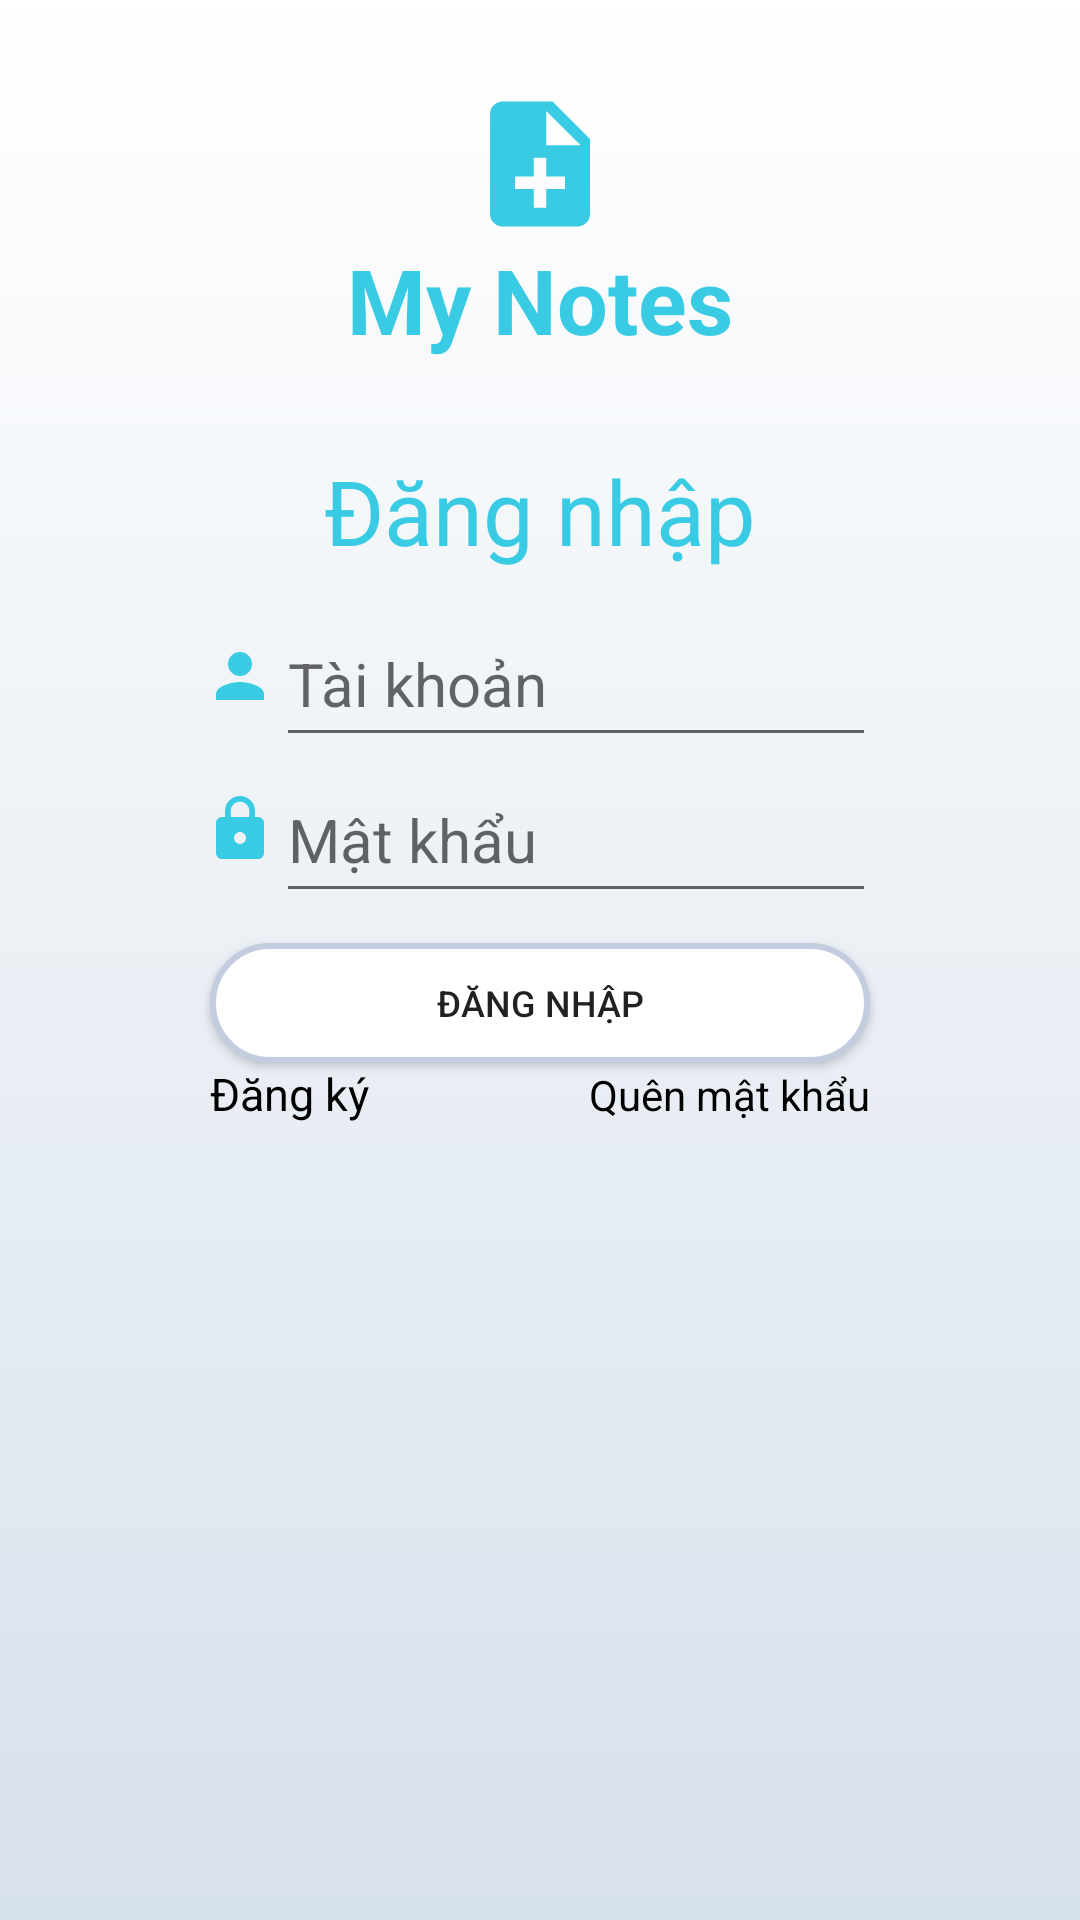

Layout XML and referenced resources for this Android screen:
<!-- AndroidManifest.xml: application theme Theme.TodoApp -->
<!-- res/layout/activity_login.xml -->
<LinearLayout xmlns:android="http://schemas.android.com/apk/res/android"
xmlns:tools="http://schemas.android.com/tools"
android:layout_width="match_parent"
android:layout_height="match_parent"
tools:context=".Login_activity"
android:orientation="vertical"
android:background="@drawable/gradient">
<LinearLayout
    android:layout_width="match_parent"
    android:layout_height="150dp"
    android:orientation="vertical"
    android:gravity="center">

    <ImageView
        android:layout_width="50dp"
        android:layout_height="50dp"
        android:src="@drawable/ic_baseline_note_add_24" />
    <TextView
        android:layout_width="wrap_content"
        android:layout_height="wrap_content"
        android:text="My Notes"
        android:textStyle="bold"
        android:textColor="#39cbe4"
        android:textSize="30sp"
        android:gravity="center"/>

</LinearLayout>
<TextView
    android:layout_width="match_parent"
    android:layout_height="wrap_content"
    android:text="Đăng nhập"
    android:textSize="30sp"
    android:gravity="center"
    android:textColor="#39cbe4"
    android:layout_marginBottom="10dip"/>
<LinearLayout
    android:layout_width="match_parent"
    android:layout_height="match_parent"
    android:orientation="vertical"
    android:gravity="top|center">
    <LinearLayout
        android:layout_width="wrap_content"
        android:layout_height="wrap_content"
        android:orientation="horizontal">
        <ImageView
            android:layout_width="wrap_content"
            android:layout_height="wrap_content"
            android:src="@drawable/ic_baseline_person_24"
            android:layout_gravity="center"
            android:layout_marginBottom="1dp"/>
        <EditText
            android:id="@+id/Login_TK"
            android:layout_width="200dip"
            android:layout_height="52dp"
            android:hint="Tài khoản"
            android:textSize="20sp"
            android:layout_gravity="center"
            android:maxLines="1"
            android:maxLength="20"/>

    </LinearLayout>
    <LinearLayout
        android:layout_width="wrap_content"
        android:layout_height="wrap_content"
        android:orientation="horizontal">
        <ImageView
            android:layout_width="wrap_content"
            android:layout_height="wrap_content"
            android:src="@drawable/ic_baseline_lock_24"
            android:layout_gravity="center"
            android:layout_marginBottom="2dp"/>
        <EditText
            android:id="@+id/Login_MK"
            android:layout_width="200dip"
            android:layout_height="52dp"
            android:hint="Mật khẩu"
            android:maxLength="20"
            android:maxLines="1"
            android:inputType="textPassword"
            android:textSize="20sp" />

    </LinearLayout>
    <Button
        android:id="@+id/LoginBtn"
        android:layout_width="220dip"
        android:layout_height="40dip"
        android:textSize="12sp"
        android:layout_marginTop="10dp"
        android:text="Đăng nhập"
        android:background="@drawable/shape">
    </Button>
    <LinearLayout
        android:layout_width="220dip"
        android:layout_height="wrap_content"
        android:orientation="horizontal">
        <TextView
            android:id="@+id/RegisterId"
            android:layout_width="wrap_content"
            android:layout_height="wrap_content"
            android:text="Đăng ký"
            android:textColor="@color/black"
            android:textSize="15sp"/>
        <TextView
            android:id="@+id/ForgotPassId"
            android:layout_width="match_parent"
            android:layout_height="wrap_content"
            android:textColor="@color/black"
            android:text="Quên mật khẩu"
            android:gravity="right"/>
    </LinearLayout>
</LinearLayout>

</LinearLayout>
<!-- resources referenced by this layout -->
<resources>
  <color name="black">#FF000000</color>
  <!-- drawable gradient (drawable) -->
  <?xml version="1.0" encoding="utf-8"?>
  <selector xmlns:android="http://schemas.android.com/apk/res/android">
      <item>
          <shape>
              <gradient
                  android:angle="90"
                  android:startColor="#d7e1ec"
                  android:endColor="#ffffff"
                  android:type="linear" />
          </shape>
      </item>
  </selector>
  <!-- drawable ic_baseline_lock_24 (drawable) -->
  <vector android:autoMirrored="true" android:height="24dp"
      android:tint="#39CBE4" android:viewportHeight="24"
      android:viewportWidth="24" android:width="24dp" xmlns:android="http://schemas.android.com/apk/res/android">
      <path android:fillColor="@android:color/white" android:pathData="M18,8h-1L17,6c0,-2.76 -2.24,-5 -5,-5S7,3.24 7,6v2L6,8c-1.1,0 -2,0.9 -2,2v10c0,1.1 0.9,2 2,2h12c1.1,0 2,-0.9 2,-2L20,10c0,-1.1 -0.9,-2 -2,-2zM12,17c-1.1,0 -2,-0.9 -2,-2s0.9,-2 2,-2 2,0.9 2,2 -0.9,2 -2,2zM15.1,8L8.9,8L8.9,6c0,-1.71 1.39,-3.1 3.1,-3.1 1.71,0 3.1,1.39 3.1,3.1v2z"/>
  </vector>
  <!-- drawable ic_baseline_note_add_24 (drawable) -->
  <vector android:autoMirrored="true" android:height="40dp"
      android:tint="#39CBE4" android:viewportHeight="24"
      android:viewportWidth="24" android:width="40dp" xmlns:android="http://schemas.android.com/apk/res/android">
      <path android:fillColor="@android:color/white" android:pathData="M14,2L6,2c-1.1,0 -1.99,0.9 -1.99,2L4,20c0,1.1 0.89,2 1.99,2L18,22c1.1,0 2,-0.9 2,-2L20,8l-6,-6zM16,16h-3v3h-2v-3L8,16v-2h3v-3h2v3h3v2zM13,9L13,3.5L18.5,9L13,9z"/>
  </vector>
  <!-- drawable ic_baseline_person_24 (drawable) -->
  <vector android:autoMirrored="true" android:height="24dp"
      android:tint="#39CBE4" android:viewportHeight="24"
      android:viewportWidth="24" android:width="24dp" xmlns:android="http://schemas.android.com/apk/res/android">
      <path android:fillColor="@android:color/white" android:pathData="M12,12c2.21,0 4,-1.79 4,-4s-1.79,-4 -4,-4 -4,1.79 -4,4 1.79,4 4,4zM12,14c-2.67,0 -8,1.34 -8,4v2h16v-2c0,-2.66 -5.33,-4 -8,-4z"/>
  </vector>
  <!-- drawable shape (drawable) -->
  <shape
      xmlns:android="http://schemas.android.com/apk/res/android"
      android:shape="rectangle"   >
  
      <solid
          android:color="@color/white" >
      </solid>
  
      <stroke
          android:width="2dp"
          android:color="#C4CDE0" >
      </stroke>
  
      <padding
          android:left="5dp"
          android:top="5dp"
          android:right="5dp"
          android:bottom="5dp"    >
      </padding>
  
      <corners
          android:radius="20dp"   >
      </corners>
  
  </shape>
  <style name="Theme.TodoApp" parent="Theme.MaterialComponents.DayNight.DarkActionBar">
          
          <item name="colorPrimary">#39cbe4</item>
          <item name="colorPrimaryVariant">#39cbe4</item>
          <item name="colorOnPrimary">@color/white</item>
          
          <item name="colorSecondary">@color/teal_200</item>
          <item name="colorSecondaryVariant">@color/teal_700</item>
          <item name="colorOnSecondary">@color/black</item>
          
          <item name="android:statusBarColor" tools:targetApi="l">?attr/colorPrimaryVariant</item>
          
  
      </style>
  <color name="white">#FFFFFFFF</color>
  <color name="teal_200">#FF03DAC5</color>
  <color name="teal_700">#FF018786</color>
</resources>
